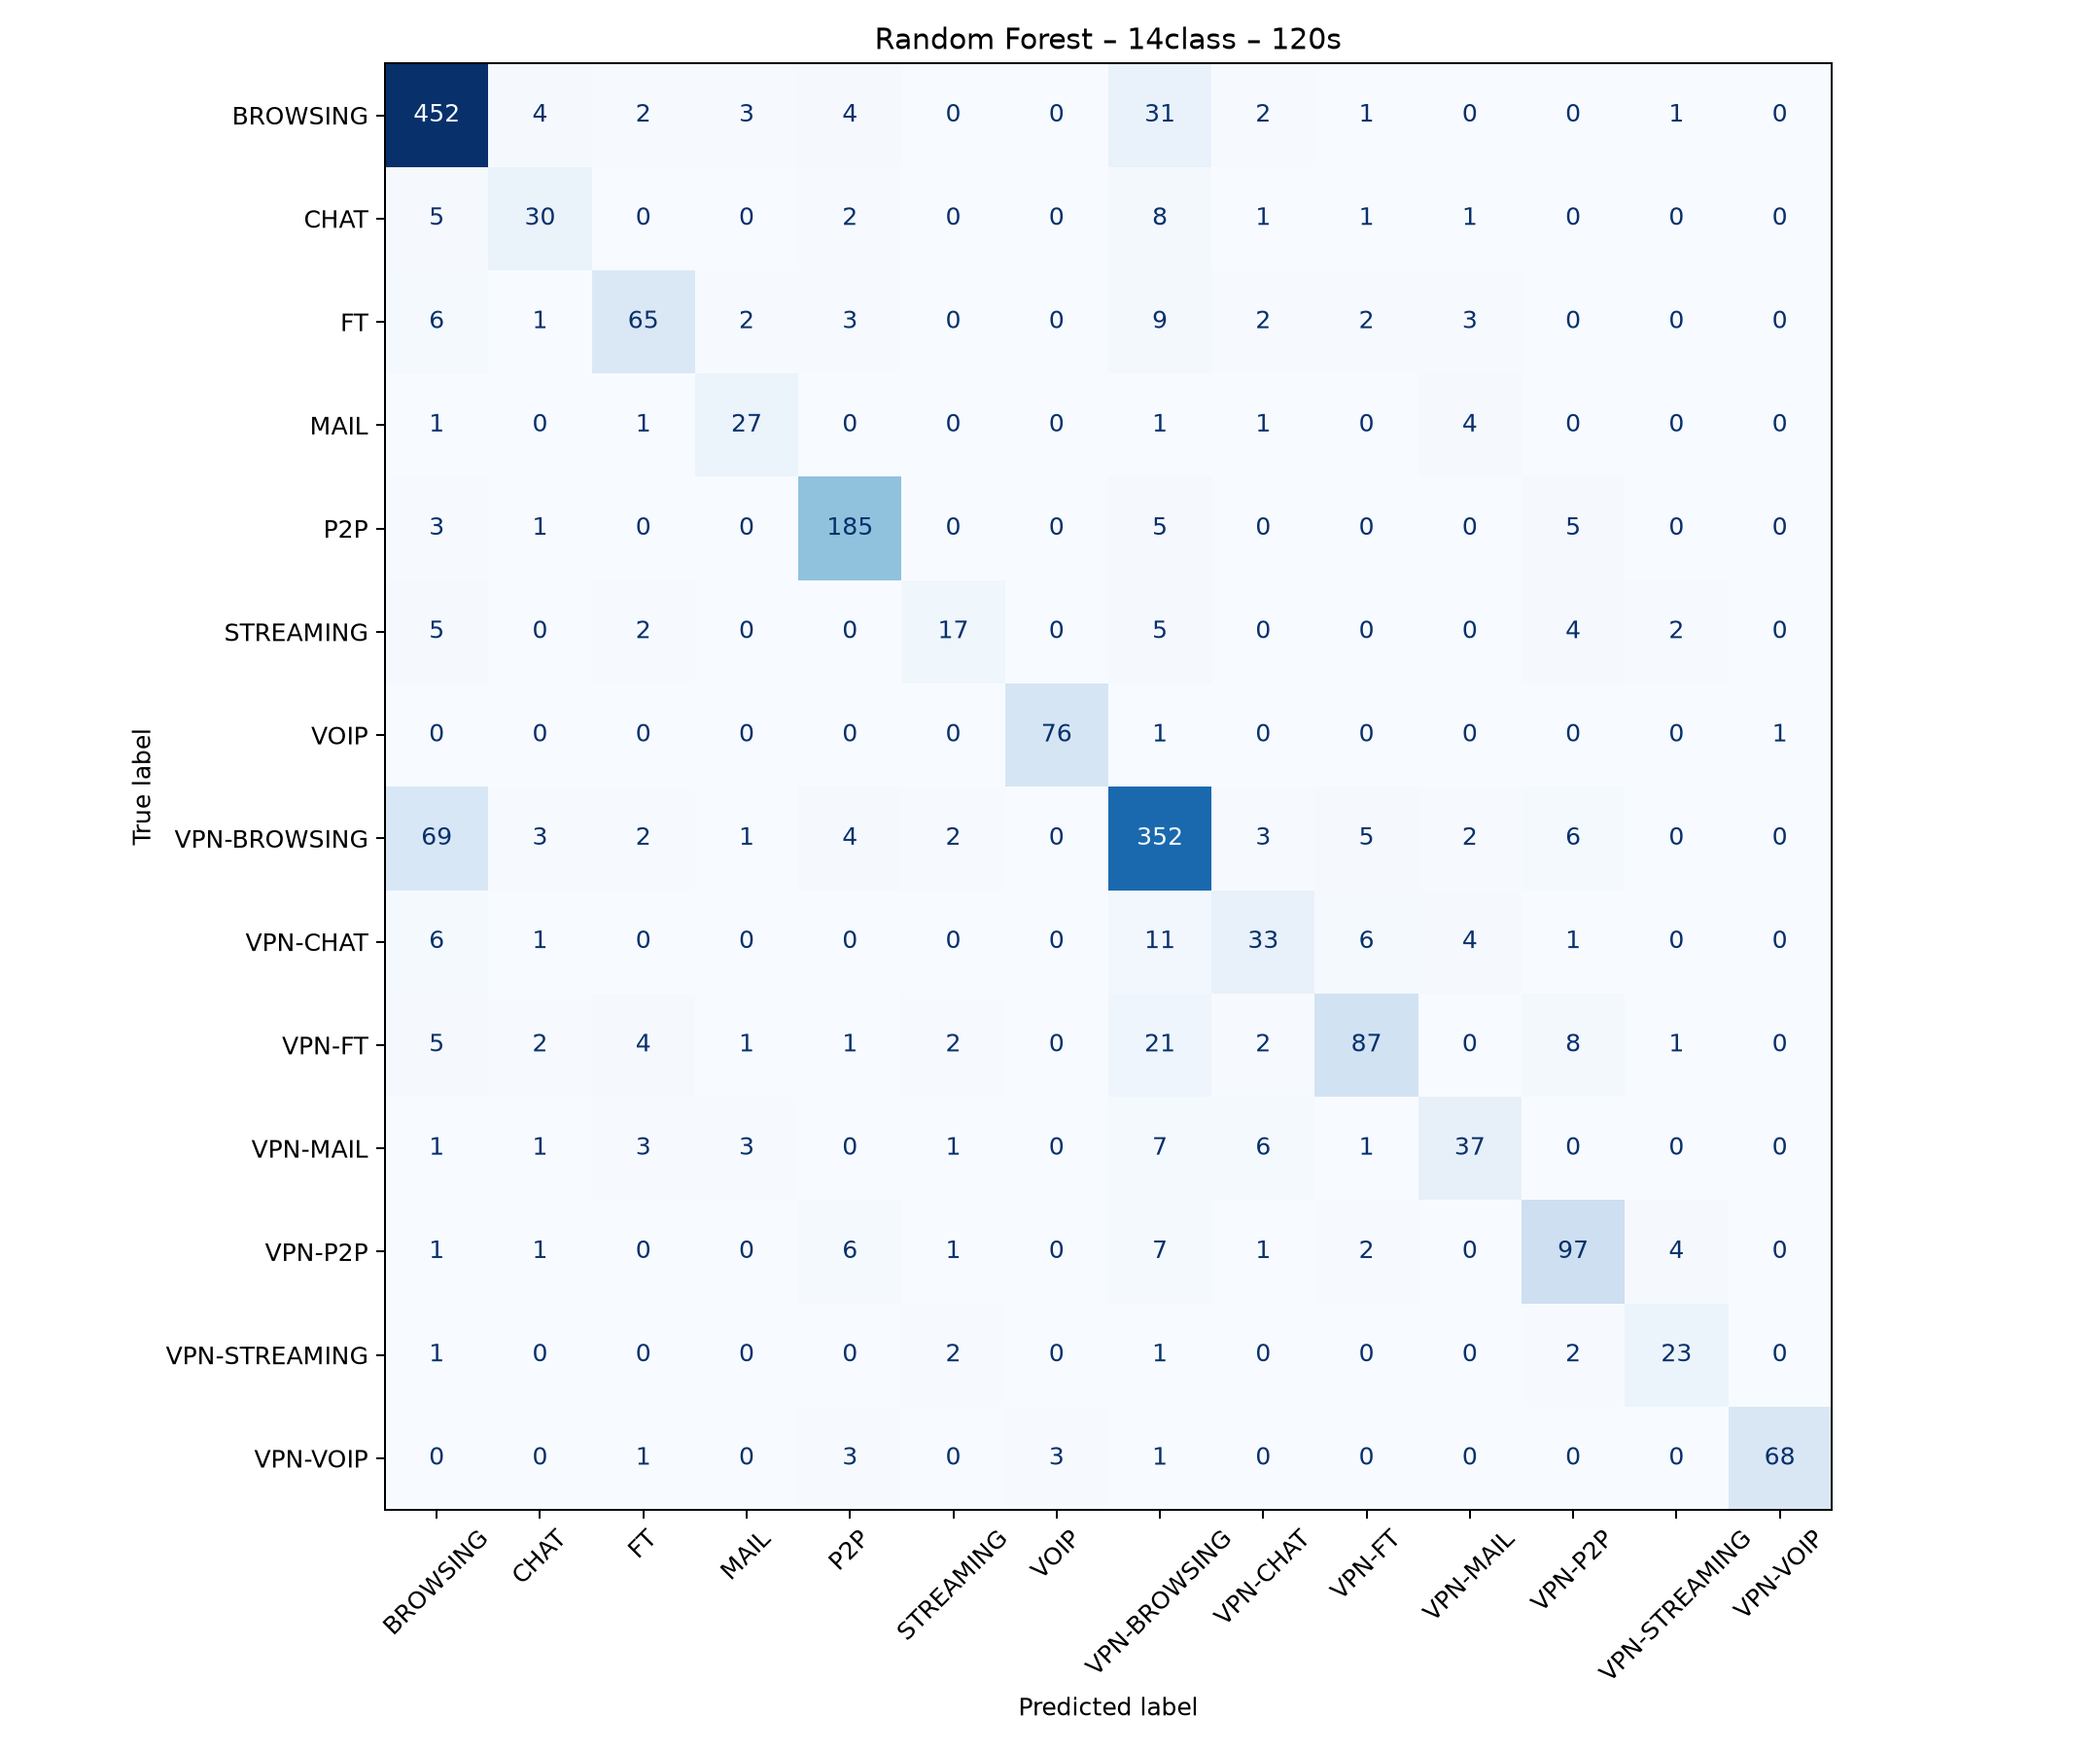

Data behind this chart, as committed beside it:
, predicted_BROWSING, predicted_CHAT, predicted_FT, predicted_MAIL, predicted_P2P, predicted_STREAMING, predicted_VOIP, predicted_VPN-BROWSING, predicted_VPN-CHAT, predicted_VPN-FT, predicted_VPN-MAIL, predicted_VPN-P2P, predicted_VPN-STREAMING, predicted_VPN-VOIP
actual_BROWSING, 452, 4, 2, 3, 4, 0, 0, 31, 2, 1, 0, 0, 1, 0
actual_CHAT, 5, 30, 0, 0, 2, 0, 0, 8, 1, 1, 1, 0, 0, 0
actual_FT, 6, 1, 65, 2, 3, 0, 0, 9, 2, 2, 3, 0, 0, 0
actual_MAIL, 1, 0, 1, 27, 0, 0, 0, 1, 1, 0, 4, 0, 0, 0
actual_P2P, 3, 1, 0, 0, 185, 0, 0, 5, 0, 0, 0, 5, 0, 0
actual_STREAMING, 5, 0, 2, 0, 0, 17, 0, 5, 0, 0, 0, 4, 2, 0
actual_VOIP, 0, 0, 0, 0, 0, 0, 76, 1, 0, 0, 0, 0, 0, 1
actual_VPN-BROWSING, 69, 3, 2, 1, 4, 2, 0, 352, 3, 5, 2, 6, 0, 0
actual_VPN-CHAT, 6, 1, 0, 0, 0, 0, 0, 11, 33, 6, 4, 1, 0, 0
actual_VPN-FT, 5, 2, 4, 1, 1, 2, 0, 21, 2, 87, 0, 8, 1, 0
actual_VPN-MAIL, 1, 1, 3, 3, 0, 1, 0, 7, 6, 1, 37, 0, 0, 0
actual_VPN-P2P, 1, 1, 0, 0, 6, 1, 0, 7, 1, 2, 0, 97, 4, 0
actual_VPN-STREAMING, 1, 0, 0, 0, 0, 2, 0, 1, 0, 0, 0, 2, 23, 0
actual_VPN-VOIP, 0, 0, 1, 0, 3, 0, 3, 1, 0, 0, 0, 0, 0, 68
